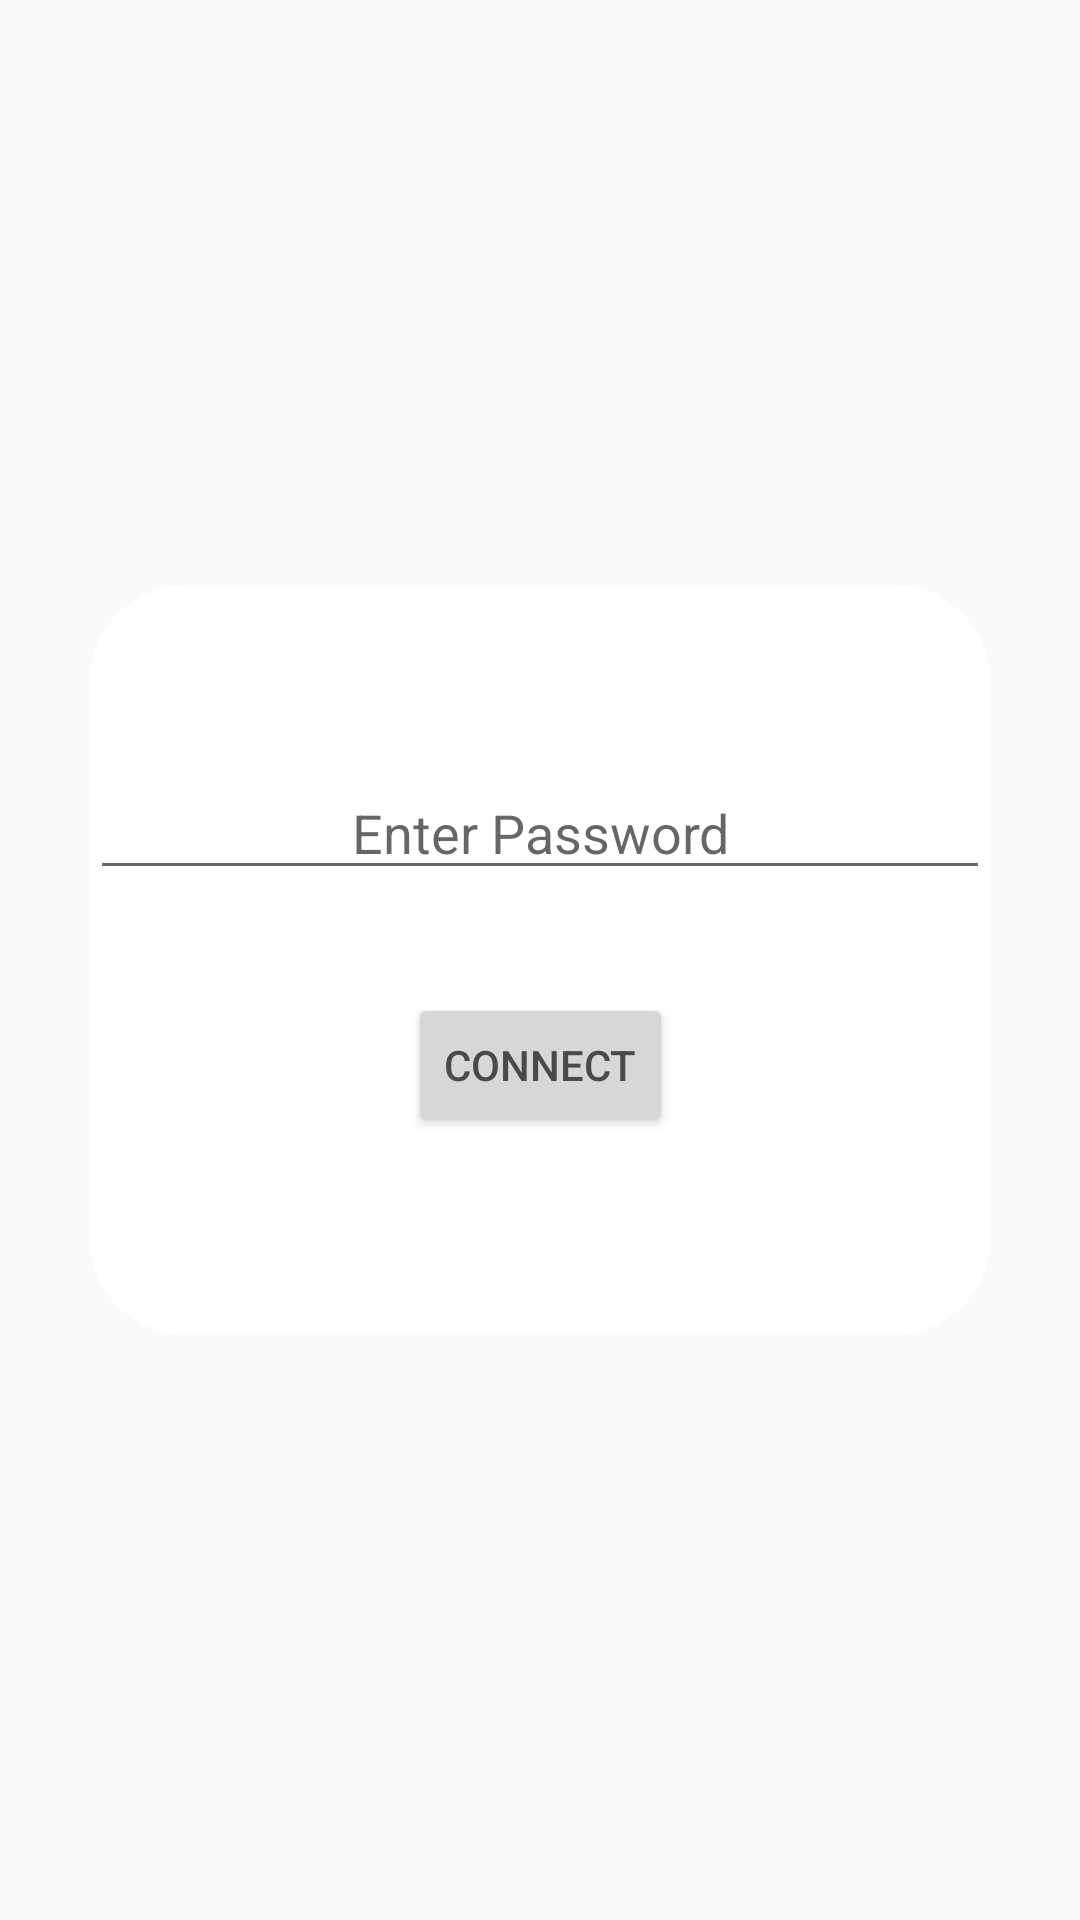

Here is an Android app screen rendered from its layout file. Give the layout XML and the strings, colors and styles it references.
<!-- AndroidManifest.xml: application theme BaseTheme -->
<!-- res/layout/fragment_wifi_config.xml -->
<?xml version="1.0" encoding="utf-8"?>
<androidx.constraintlayout.widget.ConstraintLayout xmlns:android="http://schemas.android.com/apk/res/android"
    xmlns:app="http://schemas.android.com/apk/res-auto"
    xmlns:tools="http://schemas.android.com/tools"
    android:layout_width="match_parent"
    android:layout_height="match_parent"
    android:background="@android:color/transparent"
    tools:context=".fragment.NfcDetectFragment">

    <androidx.constraintlayout.widget.ConstraintLayout
        android:layout_width="300dp"
        android:layout_height="250dp"
        android:layout_gravity="center"
        android:background="@drawable/dialog_bg"
        android:orientation="vertical"
        app:layout_constraintBottom_toBottomOf="parent"
        app:layout_constraintEnd_toEndOf="parent"
        app:layout_constraintStart_toStartOf="parent"
        app:layout_constraintTop_toTopOf="parent">

        <TextView
            android:id="@+id/tvSsid"
            android:layout_width="match_parent"
            android:layout_height="wrap_content"
            android:layout_marginTop="16dp"
            android:gravity="center_horizontal"
            android:textColor="@color/dark_gray"
            android:textSize="18sp"
            android:textStyle="bold"
            app:layout_constraintEnd_toEndOf="parent"
            app:layout_constraintStart_toStartOf="parent"
            app:layout_constraintTop_toTopOf="parent" />

        <EditText
            android:id="@+id/etPassword"
            android:layout_width="match_parent"
            android:layout_height="wrap_content"
            android:layout_marginTop="20dp"
            android:gravity="center_horizontal"
            android:hint="@string/enter_password"
            android:inputType="textPassword"
            app:layout_constraintEnd_toEndOf="parent"
            app:layout_constraintStart_toStartOf="parent"
            app:layout_constraintTop_toBottomOf="@+id/tvSsid" />

        <Button
            android:id="@+id/btnConnect"
            android:layout_width="wrap_content"
            android:layout_height="wrap_content"
            android:layout_gravity="bottom|center_horizontal"
            android:layout_marginBottom="32dp"
            android:text="@string/connect"
            android:textColor="@color/dark_gray"
            app:layout_constraintBottom_toBottomOf="parent"
            app:layout_constraintEnd_toEndOf="parent"
            app:layout_constraintStart_toStartOf="parent"
            app:layout_constraintTop_toBottomOf="@+id/etPassword" />

        <ProgressBar
            android:id="@+id/progressBar"
            android:layout_width="wrap_content"
            android:layout_height="wrap_content"
            android:layout_marginTop="16dp"
            android:visibility="gone"
            app:layout_constraintEnd_toEndOf="parent"
            app:layout_constraintStart_toStartOf="parent"
            app:layout_constraintTop_toBottomOf="@+id/btnConnect" />

    </androidx.constraintlayout.widget.ConstraintLayout>

</androidx.constraintlayout.widget.ConstraintLayout>
<!-- resources referenced by this layout -->
<resources>
  <color name="dark_gray">#4A4A4A</color>
  <!-- drawable dialog_bg (drawable) -->
  <?xml version="1.0" encoding="utf-8"?>
  <shape xmlns:android="http://schemas.android.com/apk/res/android"
      android:shape="rectangle">
      <solid android:color="@color/white" />
  
      <corners android:radius="32dp">
  
      </corners>
  
  </shape>
  <string name="connect">Connect</string>
  <string name="enter_password">Enter Password</string>
  <style name="BaseTheme" parent="Theme.AppCompat.Light.NoActionBar">
          
          <item name="colorPrimary">@color/colorPrimary</item>
          <item name="colorPrimaryDark">@color/colorPrimaryDark</item>
          <item name="colorAccent">@color/colorAccent</item>
      </style>
  <color name="white">#FFFFFF</color>
  <color name="colorPrimary">#008577</color>
  <color name="colorPrimaryDark">#330000</color>
  <color name="colorAccent">#0E40BD</color>
</resources>
